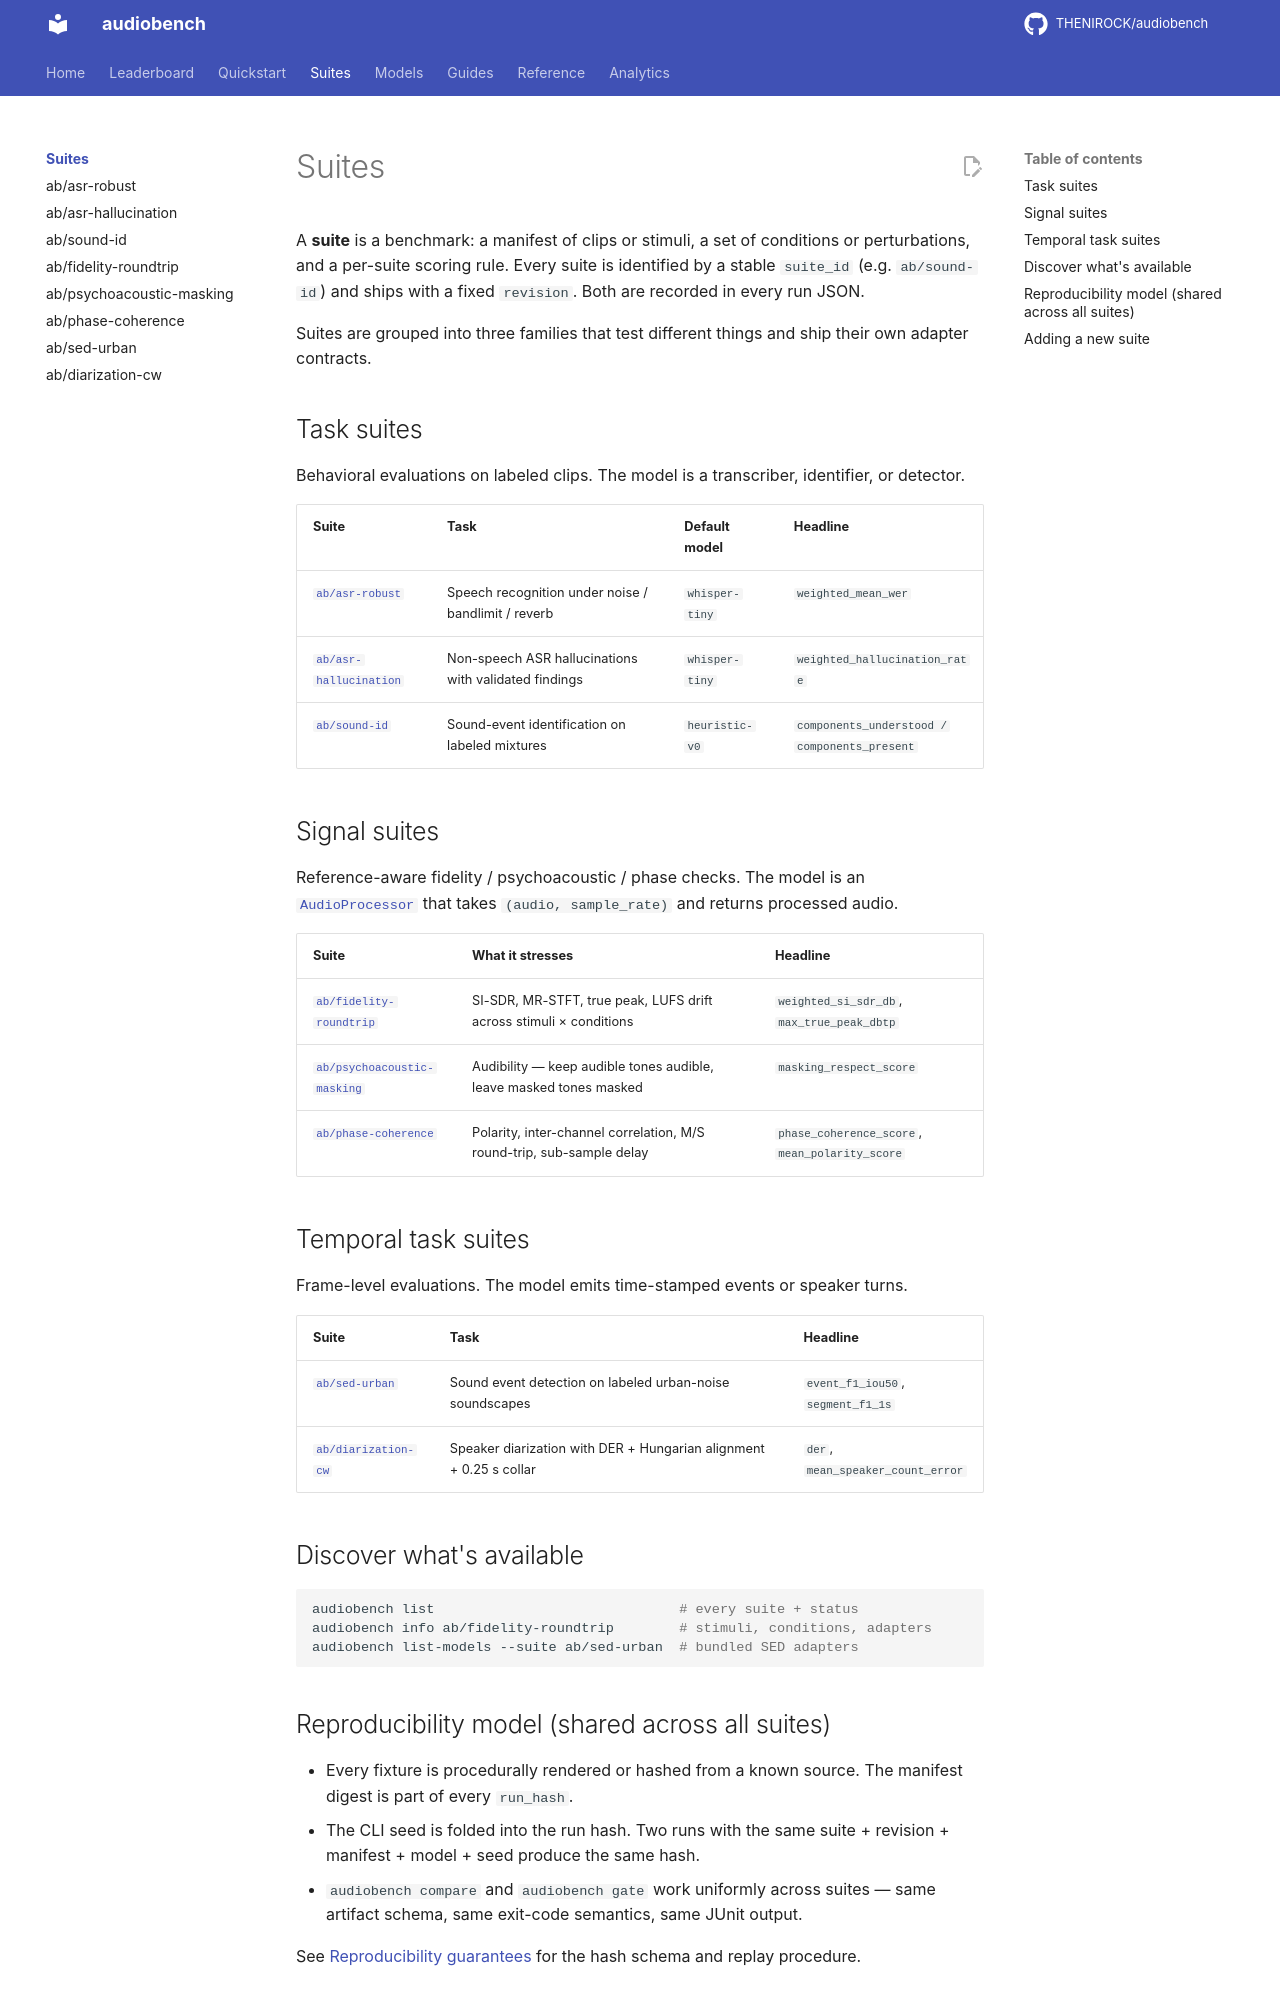

repository: THENIROCK/audiobench · page: suites/index.html · generator: mkdocs

# Suites

A **suite** is a benchmark: a manifest of clips or stimuli, a set of conditions
or perturbations, and a per-suite scoring rule. Every suite is identified by a
stable `suite_id` (e.g. `ab/sound-id`) and ships with a fixed `revision`. Both
are recorded in every run JSON.

Suites are grouped into three families that test different things and ship
their own adapter contracts.

## Task suites

Behavioral evaluations on labeled clips. The model is a transcriber,
identifier, or detector.

| Suite | Task | Default model | Headline |
|---|---|---|---|
| [`ab/asr-robust`](asr-robust.md) | Speech recognition under noise / bandlimit / reverb | `whisper-tiny` | `weighted_mean_wer` |
| [`ab/asr-hallucination`](asr-hallucination.md) | Non-speech ASR hallucinations with validated findings | `whisper-tiny` | `weighted_hallucination_rate` |
| [`ab/sound-id`](sound-id.md) | Sound-event identification on labeled mixtures | `heuristic-v0` | `components_understood / components_present` |

## Signal suites

Reference-aware fidelity / psychoacoustic / phase checks. The model is an
[`AudioProcessor`](https://github.com/THENIROCK/audiobench/blob/main/src/audiobench/models/audio_processor.py)
that takes `(audio, sample_rate)` and returns processed audio.

| Suite | What it stresses | Headline |
|---|---|---|
| [`ab/fidelity-roundtrip`](fidelity-roundtrip.md) | SI-SDR, MR-STFT, true peak, LUFS drift across stimuli × conditions | `weighted_si_sdr_db`, `max_true_peak_dbtp` |
| [`ab/psychoacoustic-masking`](psychoacoustic-masking.md) | Audibility — keep audible tones audible, leave masked tones masked | `masking_respect_score` |
| [`ab/phase-coherence`](phase-coherence.md) | Polarity, inter-channel correlation, M/S round-trip, sub-sample delay | `phase_coherence_score`, `mean_polarity_score` |

## Temporal task suites

Frame-level evaluations. The model emits time-stamped events or speaker turns.

| Suite | Task | Headline |
|---|---|---|
| [`ab/sed-urban`](sed-urban.md) | Sound event detection on labeled urban-noise soundscapes | `event_f1_iou50`, `segment_f1_1s` |
| [`ab/diarization-cw`](diarization-cw.md) | Speaker diarization with DER + Hungarian alignment + 0.25 s collar | `der`, `mean_speaker_count_error` |

## Discover what's available

```bash
audiobench list                              # every suite + status
audiobench info ab/fidelity-roundtrip        # stimuli, conditions, adapters
audiobench list-models --suite ab/sed-urban  # bundled SED adapters
```
